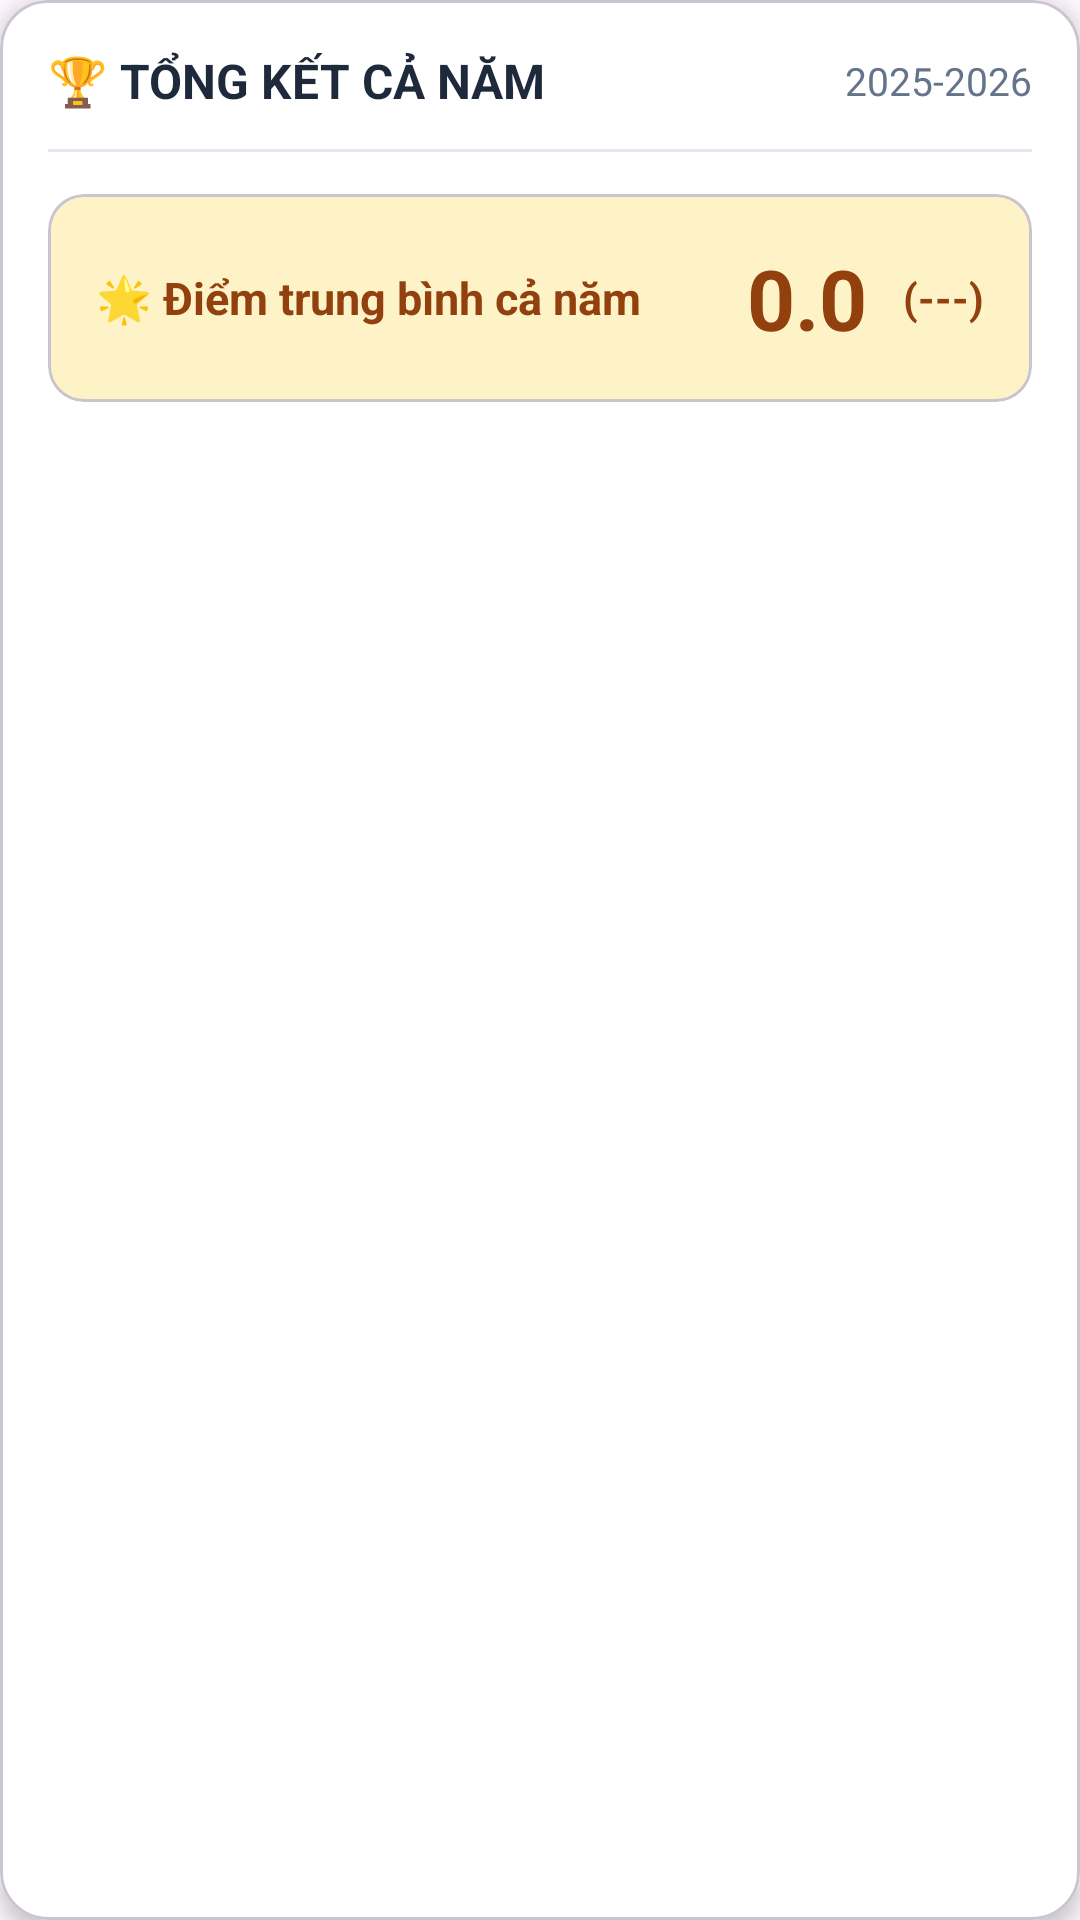

Reconstruct the res/layout file that produces this screen, plus the resources it refers to.
<!-- AndroidManifest.xml: application theme Theme.DOANQLDIEM -->
<!-- res/layout/diem_tong_ket_theo_nam_hoc.xml -->
<?xml version="1.0" encoding="utf-8"?>
<com.google.android.material.card.MaterialCardView
    xmlns:android="http://schemas.android.com/apk/res/android"
    xmlns:app="http://schemas.android.com/apk/res-auto"
    android:layout_width="match_parent"
    android:layout_height="wrap_content"
    android:layout_marginTop="8dp"
    android:layout_marginBottom="16dp"
    app:cardCornerRadius="16dp"
    app:cardElevation="4dp"
    app:cardBackgroundColor="@android:color/white">

    <LinearLayout
        android:layout_width="match_parent"
        android:layout_height="wrap_content"
        android:orientation="vertical"
        android:padding="16dp">

        
        <LinearLayout
            android:layout_width="match_parent"
            android:layout_height="wrap_content"
            android:orientation="horizontal"
            android:gravity="center_vertical"
            android:layout_marginBottom="12dp">

            <TextView
                android:layout_width="0dp"
                android:layout_height="wrap_content"
                android:layout_weight="1"
                android:text="🏆 TỔNG KẾT CẢ NĂM"
                android:textColor="#1E293B"
                android:textSize="16sp"
                android:textStyle="bold" />

            <TextView
                android:id="@+id/txt_year_summary"
                android:layout_width="wrap_content"
                android:layout_height="wrap_content"
                android:text="2025-2026"
                android:textColor="#64748B"
                android:textSize="13sp" />
        </LinearLayout>

        <View
            android:layout_width="match_parent"
            android:layout_height="1dp"
            android:background="#E2E8F0"
            android:layout_marginBottom="14dp" />


        
        <com.google.android.material.card.MaterialCardView
            android:layout_width="match_parent"
            android:layout_height="wrap_content"
            app:cardCornerRadius="12dp"
            app:cardElevation="0dp"
            app:cardBackgroundColor="#FEF3C7">

            <LinearLayout
                android:layout_width="match_parent"
                android:layout_height="wrap_content"
                android:orientation="horizontal"
                android:gravity="center_vertical"
                android:padding="16dp">

                <TextView
                    android:layout_width="0dp"
                    android:layout_height="wrap_content"
                    android:layout_weight="1"
                    android:text="🌟 Điểm trung bình cả năm"
                    android:textColor="#92400E"
                    android:textSize="15sp"
                    android:textStyle="bold" />

                <TextView
                    android:id="@+id/txt_avg_year_total"
                    android:layout_width="wrap_content"
                    android:layout_height="wrap_content"
                    android:text="0.0"
                    android:textColor="#92400E"
                    android:textSize="28sp"
                    android:textStyle="bold"
                    android:layout_marginEnd="12dp" />

                <TextView
                    android:id="@+id/txt_rank_year_letter"
                    android:layout_width="wrap_content"
                    android:layout_height="wrap_content"
                    android:text="(---)"
                    android:textColor="#92400E"
                    android:textSize="14sp"
                    android:textStyle="bold" />
            </LinearLayout>
        </com.google.android.material.card.MaterialCardView>
    </LinearLayout>
</com.google.android.material.card.MaterialCardView>
<!-- resources referenced by this layout -->
<resources>
  <style name="Theme.DOANQLDIEM" parent="Base.Theme.DOANQLDIEM" />
  <style name="Base.Theme.DOANQLDIEM" parent="Theme.Material3.DayNight.NoActionBar">
          <item name="popupMenuStyle">@style/CustomPopupMenu</item>
      </style>
  <style name="CustomPopupMenu" parent="Widget.AppCompat.PopupMenu">
          <item name="android:dropDownHorizontalOffset">-4dp</item>
          <item name="android:dropDownVerticalOffset">4dp</item>
          <item name="android:popupBackground">@drawable/bg_popup_menu</item>
      </style>
  <!-- drawable bg_popup_menu (drawable) -->
  <?xml version="1.0" encoding="utf-8"?>
  <shape xmlns:android="http://schemas.android.com/apk/res/android">
      <solid android:color="#FFFFFF" />
      <corners android:radius="12dp" />
      <stroke android:width="1dp" android:color="#F1F5F9" />
  </shape>
</resources>
